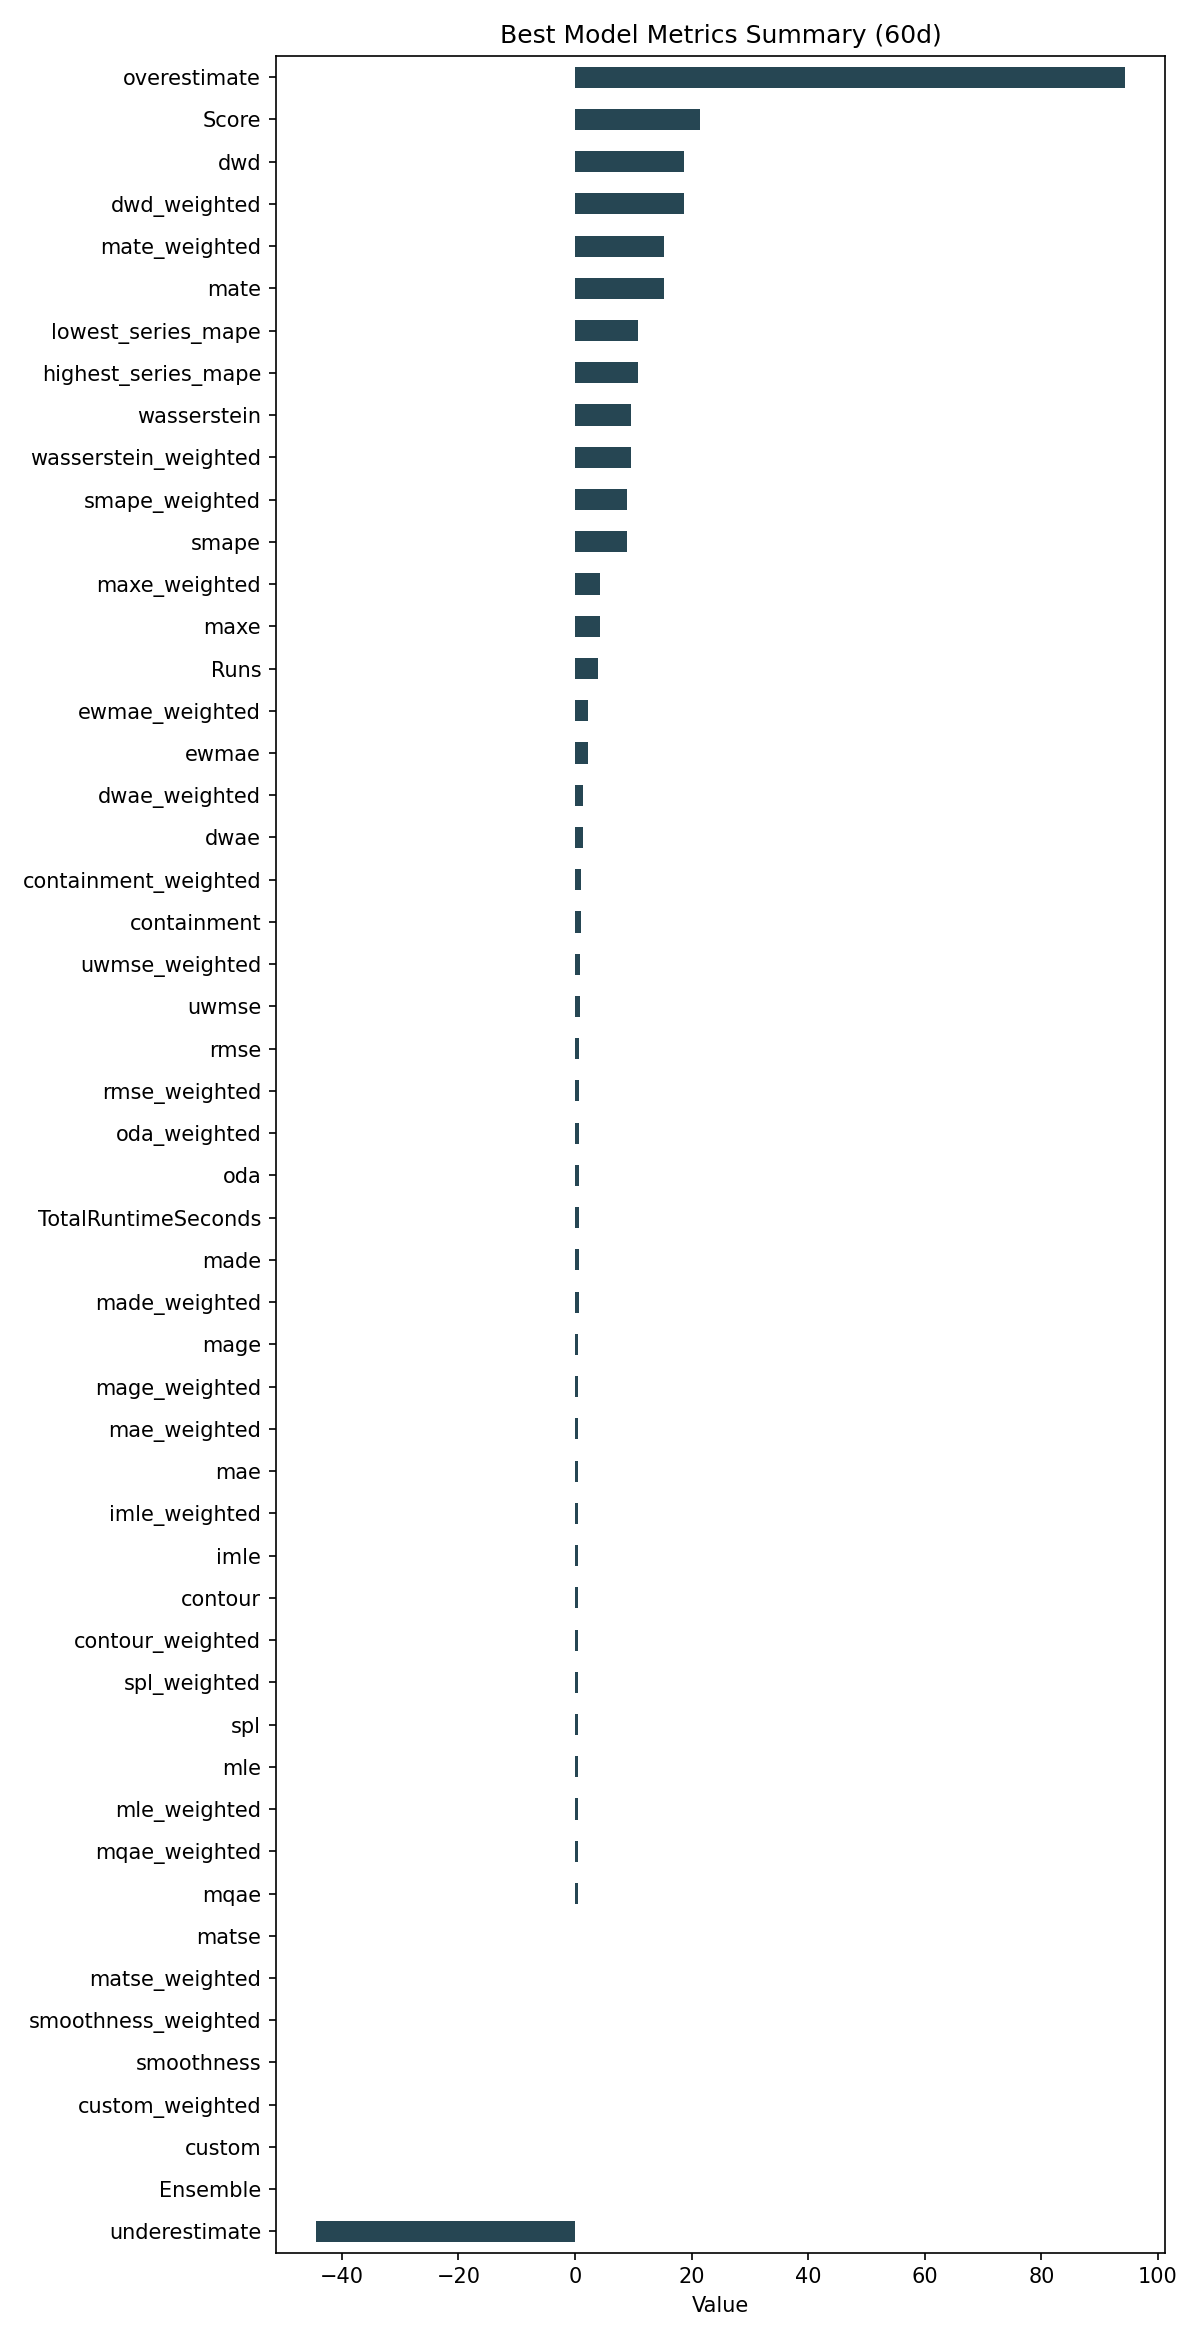

The data file committed next to this chart (first rows):
ID, Model, ModelParameters, TransformationParameters, Ensemble, Runs, smape, mae, rmse, made, mage, custom, underestimate, mle, overestimate, imle, spl, containment, contour, maxe, oda, dwae, mqae, ewmae
21a8f9b544094a38382093520afabca1, RollingRegression, {"regression_model": {"model": "Bayesian…, {"fillna": "cubic", "transformations": {…, 0, 4, 8.929, 0.5778, 0.7521, 0.665, 0.5778, 0.0, -44.4, 0.4571, 94.27, 0.5358, 0.5075, 0.9875, 0.5125, 4.214, 0.6958, 1.414, 0.4242, 2.237
